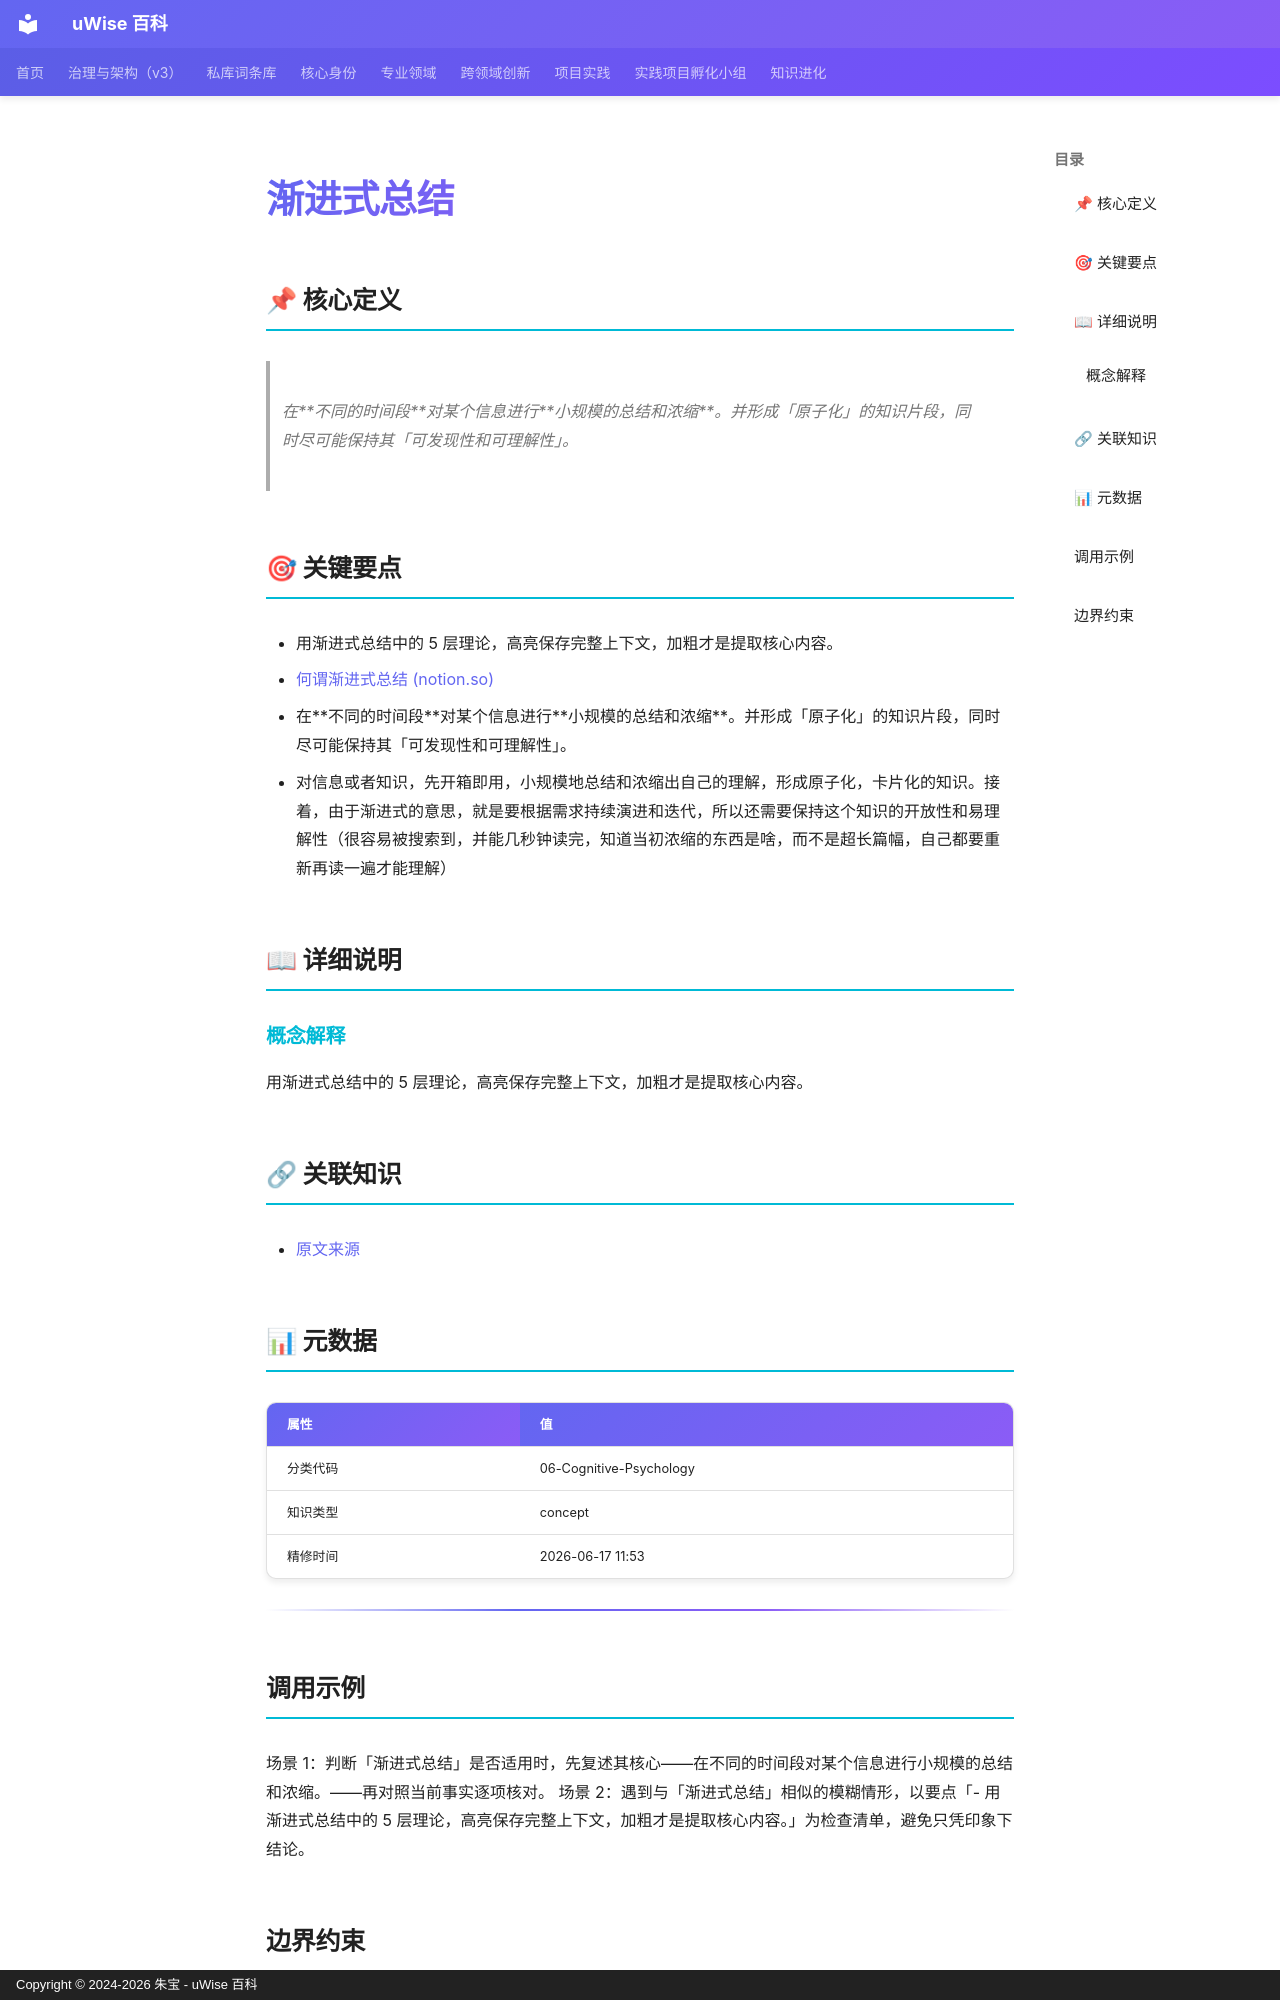

repository: zhubao315/uWise · page: vault-encyclopedia/md-f42f9b15/index.html · generator: mkdocs · copyright: Copyright © 2024-2026 朱宝 - uWise 百科

---
title: "渐进式总结"
description: "在不同的时间段对某个信息进行小规模的总结和浓缩。并形成「原子化」的知识片段，同时尽可能保持其「可发现性和可理解性」。"
---

# 渐进式总结

## 📌 核心定义

> 在**不同的时间段**对某个信息进行**小规模的总结和浓缩**。并形成「原子化」的知识片段，同时尽可能保持其「可发现性和可理解性」。

## 🎯 关键要点

- 用渐进式总结中的 5 层理论，高亮保存完整上下文，加粗才是提取核心内容。
- [何谓渐进式总结 (notion.so)](https://www.notion.so/3a8c5d77b5be42c58719d174bfbfa935)
- 在**不同的时间段**对某个信息进行**小规模的总结和浓缩**。并形成「原子化」的知识片段，同时尽可能保持其「可发现性和可理解性」。
- 对信息或者知识，先开箱即用，小规模地总结和浓缩出自己的理解，形成原子化，卡片化的知识。接着，由于渐进式的意思，就是要根据需求持续演进和迭代，所以还需要保持这个知识的开放性和易理解性（很容易被搜索到，并能几秒钟读完，知道当初浓缩的东西是啥，而不是超长篇幅，自己都要重新再读一遍才能理解）

## 📖 详细说明

### 概念解释
用渐进式总结中的 5 层理论，高亮保存完整上下文，加粗才是提取核心内容。


## 🔗 关联知识

- [原文来源](../md-f42f9b15/)

## 📊 元数据

| 属性 | 值 |
|------|-----|
| 分类代码 | 06-Cognitive-Psychology |
| 知识类型 | concept |
| 精修时间 | 2026-06-17 11:53 |

---

## 调用示例

场景 1：判断「渐进式总结」是否适用时，先复述其核心——在不同的时间段对某个信息进行小规模的总结和浓缩。——再对照当前事实逐项核对。
场景 2：遇到与「渐进式总结」相似的模糊情形，以要点「- 用渐进式总结中的 5 层理论，高亮保存完整上下文，加粗才是提取核心内容。」为检查清单，避免只凭印象下结论。
